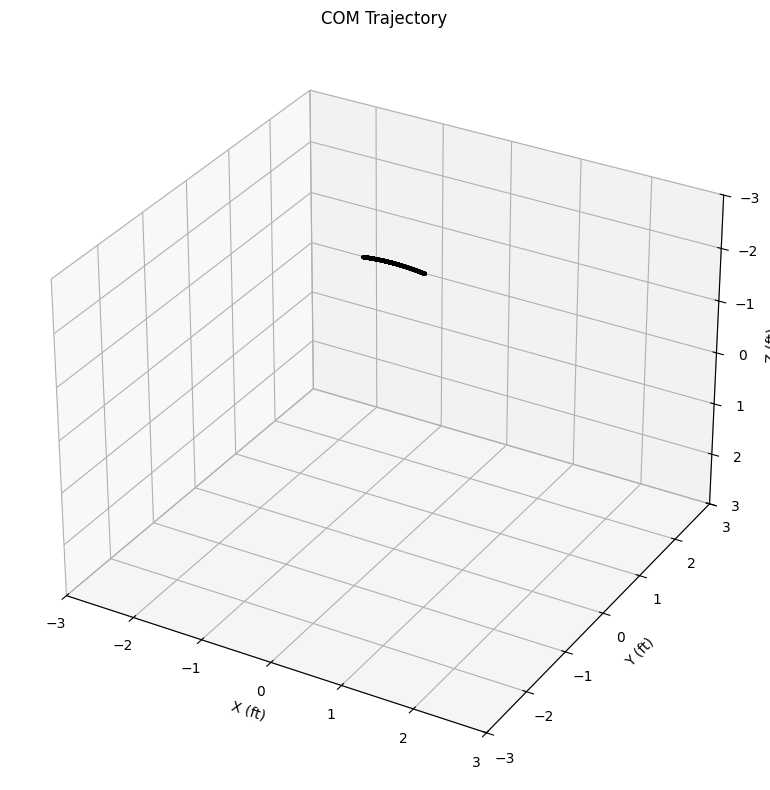
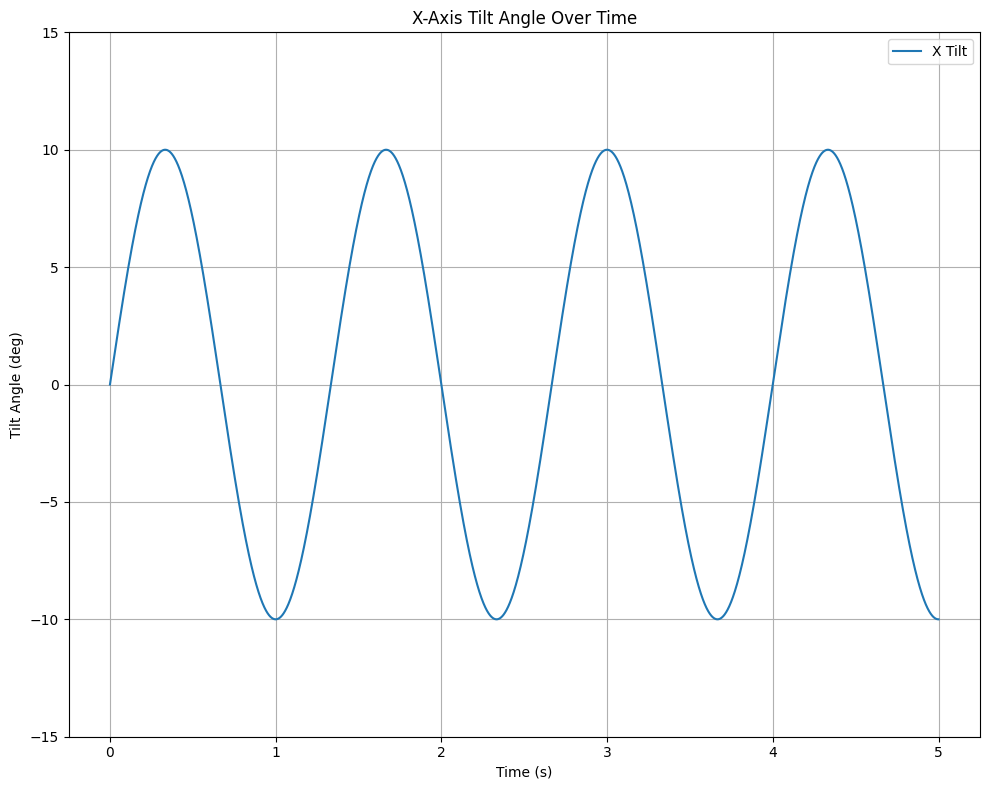
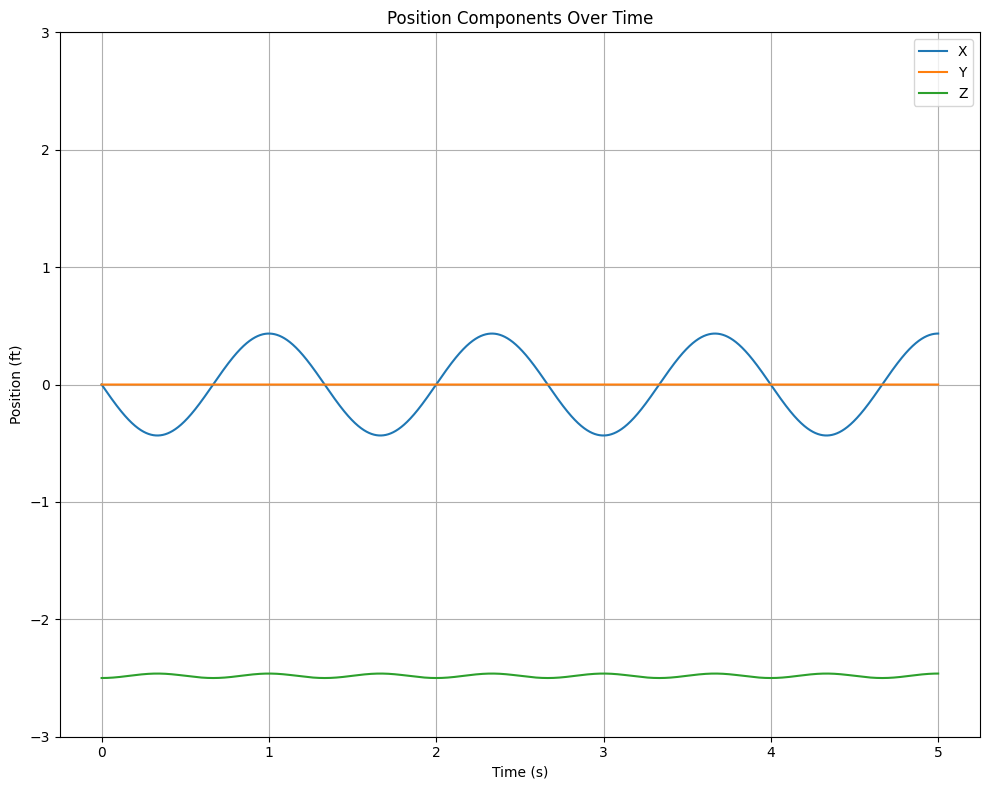
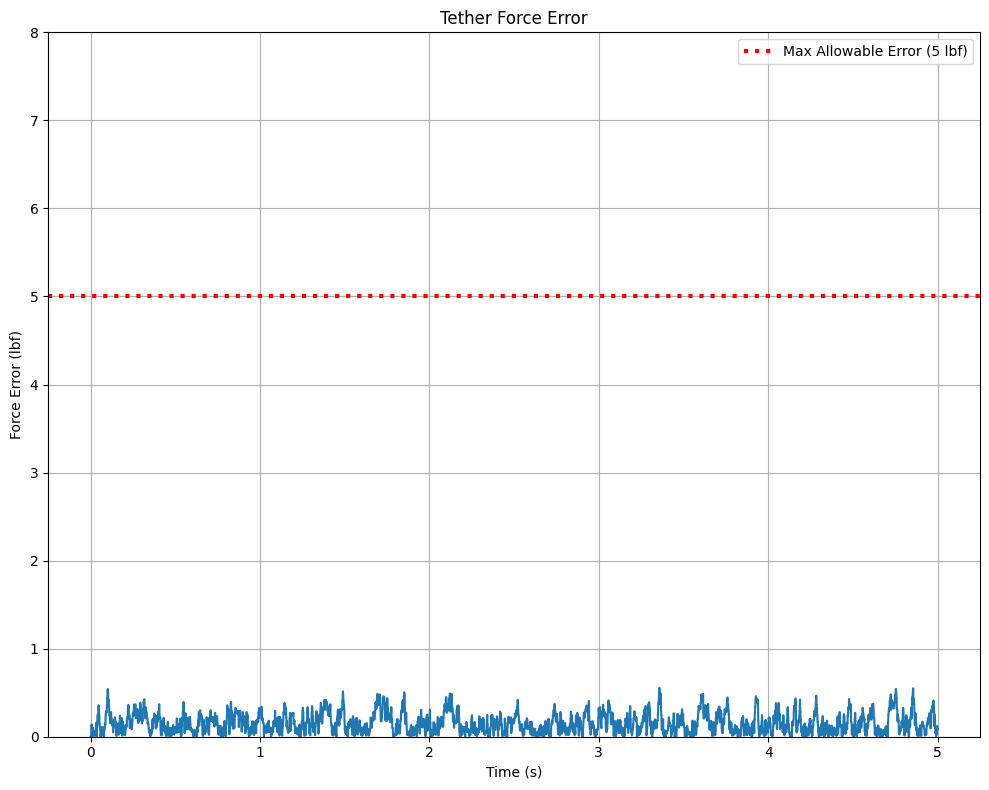
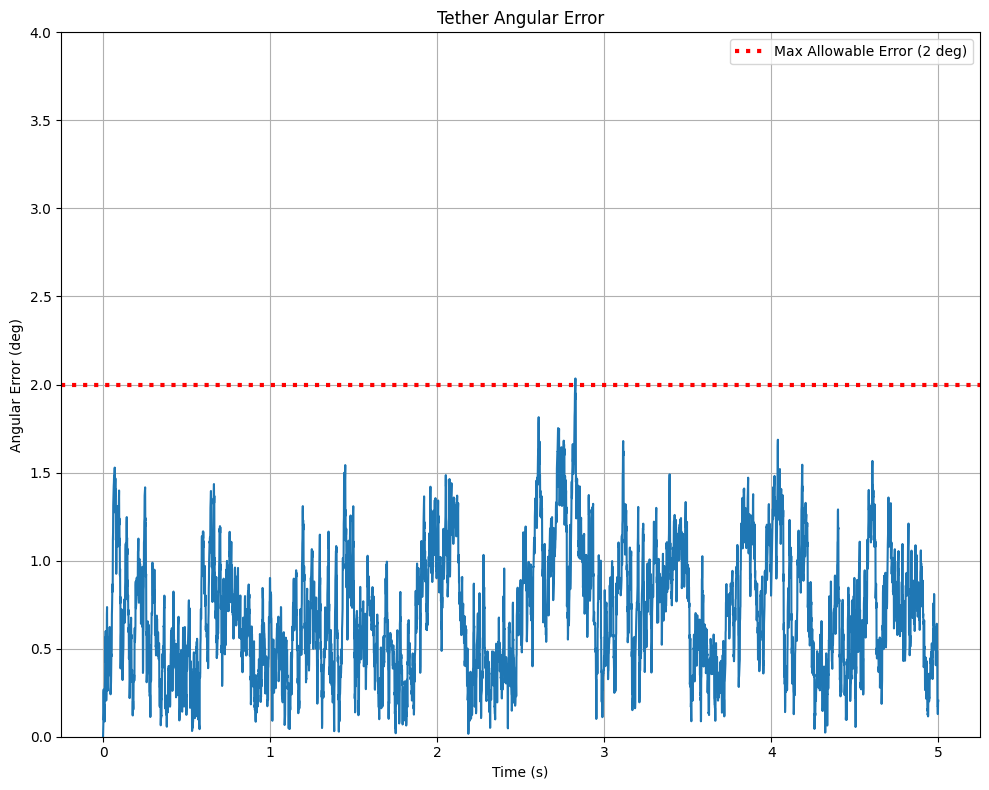
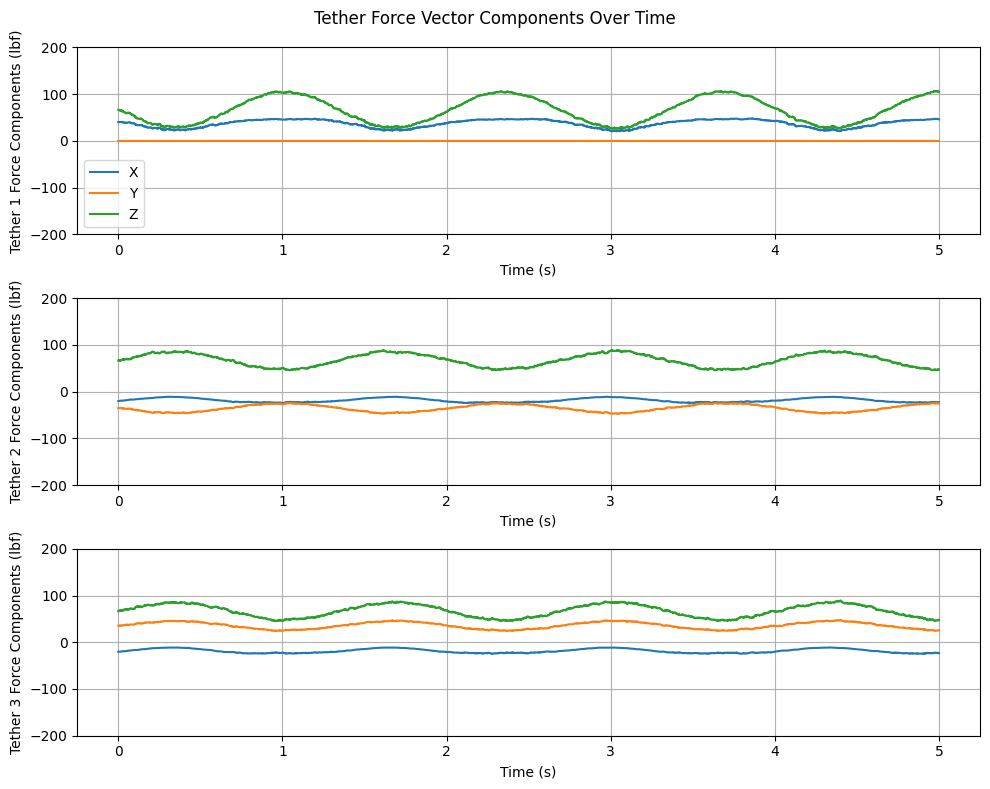
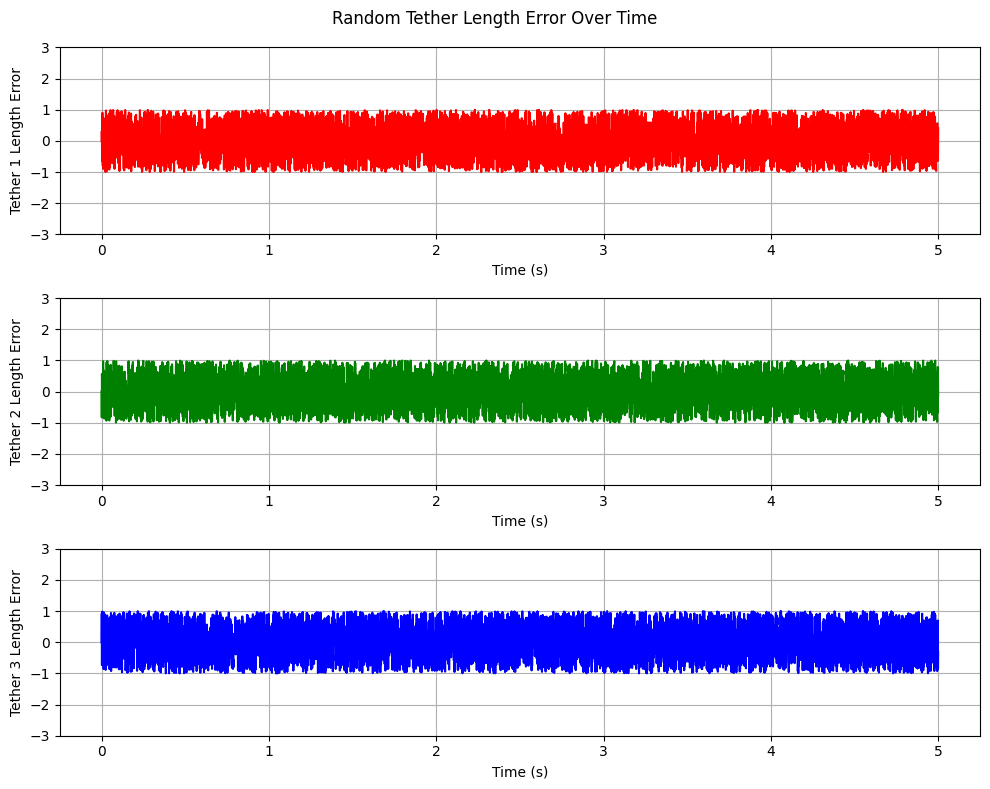

Here is the Python script that generated these plots, in order:
# This model attempts to quantify the update rate needed by the controller to keep the angle and force errors under the
# threshold

# major assumptions:
#   uses the horizontal convergence method for doing the tetrahedron calcs which assumes the torso-tether attachment
#       plane is parallel to the floor and that the torso does not twist
#   assumes an immediate change in tension is possible from the servo motors, this adjustment time will be factored in
#       later
#   assumes the torso is in the shape of a circle with radius r and the attachment location is at the same height as the
#       center of mass
#
# I am worried that this doesn't account for the fact that the actual control loop will run based off of changes in load
# cell readings that drive length changes rather than the other way around

import numpy as np
from scipy.optimize import fsolve
import matplotlib.pyplot as plt
from mpl_toolkits.mplot3d import Axes3D
import random


def equations(p, a, b, c, teth_anchor, offset):
    x, y, z = p
    return (
        # front tether
        (x - (teth_anchor[0][0] + offset[0][0])) ** 2 + (y - (teth_anchor[0][1] + offset[0][1])) ** 2 + (z - (teth_anchor[0][2] + offset[0][2])) ** 2 - a ** 2,

        # left tether
        (x - (teth_anchor[1][0] + offset[1][0])) ** 2 + (y - (teth_anchor[1][1] + offset[1][1])) ** 2 + (z - (teth_anchor[1][2] + offset[1][2])) ** 2 - b ** 2,

        # right tether
        (x - (teth_anchor[2][0] + offset[2][0])) ** 2 + (y - (teth_anchor[2][1] + offset[2][1])) ** 2 + (z - (teth_anchor[2][2] + offset[2][2])) ** 2 - c ** 2,
    )


def calculate_apex(a, b, c, teth_anchor, offset):
    initial_guess = [2, 2, -4]  # Start with a point above the base
    apex = fsolve(equations, initial_guess, args=(a, b, c, teth_anchor, offset))
    return apex


def calculate_tether_vecs(COM, teth_anchor, offset):
    # determine the tether unit vector
    teth1_vec = np.array(teth_anchor[0][:]) - (np.array(COM) - np.array(offset[0][:]))
    teth2_vec = np.array(teth_anchor[1][:]) - (np.array(COM) - np.array(offset[1][:]))
    teth3_vec = np.array(teth_anchor[2][:]) - (np.array(COM) - np.array(offset[2][:]))
    teth1_hat = teth1_vec/np.linalg.norm(teth1_vec)
    teth2_hat = teth2_vec/np.linalg.norm(teth2_vec)
    teth3_hat = teth3_vec/np.linalg.norm(teth3_vec)
    lengths = np.array([np.linalg.norm(teth1_vec),np.linalg.norm(teth2_vec),np.linalg.norm(teth3_vec)])

    return (teth1_hat, teth2_hat, teth3_hat, lengths)


def calculate_tether_forces(apex, mass, teth_anchor, offset):
    # solve the system of eqns of the unit vectors to find the equations
    teth1_hat, teth2_hat, teth3_hat, _ = calculate_tether_vecs(apex, teth_anchor, offset)

    M1 = np.array([[teth1_hat[0], teth2_hat[0], teth3_hat[0]],
                   [teth1_hat[1], teth2_hat[1], teth3_hat[1]],
                   [teth1_hat[2], teth2_hat[2], teth3_hat[2]]])
    M2 = np.array([[0],[0],[mass]])
    f = np.dot(np.linalg.inv(M1), M2)
    return f


def calculate_tether_error(COM, f, mass, teth_anchor, offset):
    teth1_hat, teth2_hat, teth3_hat, _ = calculate_tether_vecs(COM, teth_anchor, offset)
    teth1_vec = f[0]*teth1_hat
    teth2_vec = f[1]*teth2_hat
    teth3_vec = f[2]*teth3_hat

    expected_f_vec = np.array([0, 0, mass])
    f_vec = teth1_vec + teth2_vec + teth3_vec

    # find the angle between expected and actual
    angle_err = np.arccos(np.dot(expected_f_vec, f_vec)/(np.linalg.norm(expected_f_vec)*np.linalg.norm(f_vec)))*(180/np.pi)
    # determine the difference between their forces
    f_err = np.abs(np.linalg.norm(expected_f_vec) - np.linalg.norm(f_vec))

    return f_err, angle_err, teth1_vec,teth2_vec, teth3_vec


def simulate_tilting_motion(time_steps, dt, tilt_axis='x'):
    time = np.linspace(0, time_steps*dt, time_steps)
    
    # Initial position and height
    initial_height = -2.5  # feet
    
    # Initialize tilt angles
    x_tilt = np.zeros_like(time)
    y_tilt = np.zeros_like(time)
    
    # Generate tilting angles (converting to radians) for specified axis
    # 0.75 is the sway requirement in hertz
    if tilt_axis.lower() == 'x':
        x_tilt = np.deg2rad(10) * np.sin(2 * np.pi * 0.75 * time)  # ±10 degrees in x
    elif tilt_axis.lower() == 'y':
        y_tilt = np.deg2rad(10) * np.sin(2 * np.pi * 0.75 * time)  # ±10 degrees in y
    else:
        raise ValueError("tilt_axis must be either 'x' or 'y'")
    
    positions = np.zeros((time_steps, 3))
    
    for i in range(time_steps):
        # Calculate new position based on tilt angles
        # X position changes with forward/backward tilt (x_tilt)
        x = initial_height * np.sin(x_tilt[i])
        
        # Y position changes with side-to-side tilt (y_tilt)
        y = initial_height * np.sin(y_tilt[i])
        
        # Z position decreases as person tilts
        z = initial_height * np.cos(x_tilt[i]) * np.cos(y_tilt[i])
        
        positions[i] = [x, y, z]
    
    return positions, np.column_stack((x_tilt, y_tilt))

def plot_simulation_results(time_vec, positions, angles, f_errors, ang_errors, torques, tilt_axis, tether1vec, tether2vec, tether3vec, err_teth_one_vec, err_teth_two_vec, err_teth_three_vec):
    # Set figure size and style for all plots
    plt.style.use('default')
    figsize = (10, 8)
    
    # 3D trajectory plot
    fig1 = plt.figure(figsize=figsize)
    ax1 = fig1.add_subplot(111, projection='3d')
    ax1.plot(positions[:, 0], positions[:, 1], positions[:, 2], color = 'k', linewidth = 3)
    ax1.set_xlabel('X (ft)')
    ax1.set_ylabel('Y (ft)')
    ax1.set_zlabel('Z (ft)')
    ax1.set_title('COM Trajectory')
    ax1.set_xlim([-3, 3])
    ax1.set_ylim([-3, 3])
    ax1.set_zlim([-3, 3])
    ax1.invert_zaxis()
    ax1.grid(True)
    plt.tight_layout()
    plt.show()
    
    # Tilt angle plot
    fig2 = plt.figure(figsize=figsize)
    ax2 = fig2.add_subplot(111)
    if tilt_axis.lower() == 'x':
        ax2.plot(time_vec, np.rad2deg(angles[:, 0]), label='X Tilt')
    else:
        ax2.plot(time_vec, np.rad2deg(angles[:, 1]), label='Y Tilt')
    ax2.set_xlabel('Time (s)')
    ax2.set_ylabel('Tilt Angle (deg)')
    ax2.set_title(f'{tilt_axis.upper()}-Axis Tilt Angle Over Time')
    ax2.grid(True)
    ax2.legend()
    ax2.set_ylim([-15, 15])
    plt.tight_layout()
    plt.show()
    
    # Position components plot
    fig3 = plt.figure(figsize=figsize)
    ax3 = fig3.add_subplot(111)
    ax3.plot(time_vec, positions[:, 0], label='X')
    ax3.plot(time_vec, positions[:, 1], label='Y')
    ax3.plot(time_vec, positions[:, 2], label='Z')
    ax3.set_xlabel('Time (s)')
    ax3.set_ylabel('Position (ft)')
    ax3.set_title('Position Components Over Time')
    ax3.grid(True)
    ax3.legend()
    ax3.set_ylim([-3, 3])
    plt.tight_layout()
    plt.show()
    
    # Force error plot
    fig4 = plt.figure(figsize=figsize)
    ax4 = fig4.add_subplot(111)
    ax4.plot(time_vec, f_errors)
    ax4.axhline(y=5, color='r', linestyle=':', label='Max Allowable Error (5 lbf)', linewidth = 3)
    ax4.set_xlabel('Time (s)')
    ax4.set_ylabel('Force Error (lbf)')
    ax4.set_title('Tether Force Error')
    ax4.grid(True)
    ax4.legend()
    ax4.set_ylim([0, 8])
    plt.tight_layout()
    plt.show()
    
    # Angular error plot
    fig5 = plt.figure(figsize=figsize)
    ax5 = fig5.add_subplot(111)
    ax5.plot(time_vec, ang_errors)
    ax5.axhline(y=2, color='r', linestyle=':', label='Max Allowable Error (2 deg)', linewidth = 3)
    ax5.set_xlabel('Time (s)')
    ax5.set_ylabel('Angular Error (deg)')
    ax5.set_title('Tether Angular Error')
    ax5.grid(True)
    ax5.legend()
    ax5.set_ylim([0, 4])
    plt.tight_layout()
    plt.show()
    
    
    # Tether force component plots 
    # Tether 1
    fig7 = plt.figure(figsize=figsize)
    ax7 = fig7.add_subplot(311)
    ax7.plot(time_vec, tether1vec[:, 0], label='X')
    ax7.plot(time_vec, tether1vec[:, 1], label='Y')
    ax7.plot(time_vec, tether1vec[:, 2], label='Z')
    ax7.set_xlabel('Time (s)')
    ax7.set_ylabel('Tether 1 Force Components (lbf)')
    ax7.grid(True)
    ax7.legend()
    ax7.set_ylim([-200, 200])
   
    
    # Tether 2
    ax8 = fig7.add_subplot(312)
    ax8.plot(time_vec, tether2vec[:, 0], label='X')
    ax8.plot(time_vec, tether2vec[:, 1], label='Y')
    ax8.plot(time_vec, tether2vec[:, 2], label='Z')
    ax8.set_xlabel('Time (s)')
    ax8.set_ylabel('Tether 2 Force Components (lbf)')
    ax8.grid(True)
    ax8.set_ylim([-200, 200])
    
    # Tether 3
    ax9 = fig7.add_subplot(313)
    ax9.plot(time_vec, tether3vec[:, 0], label='X')
    ax9.plot(time_vec, tether3vec[:, 1], label='Y')
    ax9.plot(time_vec, tether3vec[:, 2], label='Z')
    ax9.set_xlabel('Time (s)')
    ax9.set_ylabel('Tether 3 Force Components (lbf)')
    ax9.grid(True)
    ax9.set_ylim([-200, 200])
    fig7.suptitle('Tether Force Vector Components Over Time')
    plt.tight_layout()
    plt.show()

    fig10 = plt.figure(figsize=figsize)
    ax11 = fig10.add_subplot(311)
    ax12 = fig10.add_subplot(312)
    ax13 = fig10.add_subplot(313)
    ax11.plot(time_vec, err_teth_one_vec * 12, color = 'r')
    ax12.plot(time_vec, err_teth_two_vec * 12, color = 'g')
    ax13.plot(time_vec, err_teth_three_vec * 12, color = 'b')
    ax11.set_ylabel('Tether 1 Length Error')
    ax12.set_ylabel('Tether 2 Length Error')
    ax13.set_ylabel('Tether 3 Length Error')
    for ax in [ax11, ax12, ax13]:
        ax.set_xlabel('Time (s)')
        ax.grid(True)
        ax.set_ylim([-3, 3])
     
    fig10.suptitle('Random Tether Length Error Over Time')
    plt.tight_layout()
    plt.show()

def main():
    # Simulation parameters
    mass = 200.0  # person's weight (lb)
    r = 3 / (2 * np.pi)  # waist radius (ft)
    teth_percent_error = 0.05  # percent error in tether length

    # tether anchor loc 3x3 each row is the vector for each tether
    # assuming anchor locations are radially 2 feet away from person 120 degrees away from each other
    teth_anchor = [[2.0,                      0.0,                     0.0],
                  [2.0*np.cos(240*np.pi/180), 2.0*np.sin(240*np.pi/180), 0.0],
                  [2.0*np.cos(120*np.pi/180), 2.0*np.sin(120*np.pi/180), 0.0]]
    # attachment offset vector 3x3 each row is the vector for each tether
    # assuming circular radius (pointing from tether attachment loc to COM
    offset = [[-r,                      0.0,                     0.0],
              [-r*np.cos(240*np.pi/180), -r*np.sin(240*np.pi/180), 0.0],
              [-r*np.cos(120*np.pi/180), -r*np.sin(120*np.pi/180), 0.0]]

    # Time parameters
    duration = 5.0  # seconds (5 complete cycles at 1Hz)
    dt = 0.001  # time step (essentially our sensor suite update rate)
    time_steps = int(duration/dt)+1
    time_vec = np.linspace(0, duration, time_steps)

    # force update rate parameters
    force_update_rate = 0.002  # time it takes to run tetrahedron calcs and update force command
    update_steps = int(duration / force_update_rate)+1
    update_vec = np.linspace(0, duration, update_steps)
    # separate iterator for force update
    j = 0
    # linear assumption for time it takes servo to reach new torque
    reaction_t = 0.01  # seconds
    # parameters defining old force and time for linear convergence
    f = np.array([[0.0], [0.0], [0.0]])
    f_new = np.array([[0.0], [0.0], [0.0]])
    f_old = np.array([[0.0], [0.0], [0.0]])
    t1 = 0
    
    # Set tilt axis ('x' or 'y')
    tilt_axis = 'x'
    
    # Generate COM movement and tilt angles
    positions, tilt_angles = simulate_tilting_motion(time_steps, dt, tilt_axis)
    
    # Initialize arrays to store results
    f_errors = np.zeros(time_steps)
    ang_errors = np.zeros(time_steps)
    torques = np.zeros(time_steps)
    
    # Arrays to store tether force vectors
    tether1_vec = np.zeros((time_steps, 3))
    tether2_vec = np.zeros((time_steps, 3))
    tether3_vec = np.zeros((time_steps, 3))
    err_teth_one_vec = np.zeros(time_steps)
    err_teth_two_vec = np.zeros(time_steps)
    err_teth_three_vec = np.zeros(time_steps)
    # Run simulation
    for i in range(time_steps):
        # Update COM position based on tilt
        COM = positions[i, :]
        
        # Calculate tether properties
        _, _, _, teth_lengths = calculate_tether_vecs(COM, teth_anchor, offset)
       
        #teth_lengths = teth_lengths + teth_percent_error * teth_lengths (adding tether error of one number for every step)
        
        #calculate random tether errors for each time step ranging from -1in to 1in
        if (i != 0):
            err_teth_one_vec[i] = random.uniform(-(1/12),(1/12))
            err_teth_two_vec[i] = random.uniform(-(1/12),(1/12))
            err_teth_three_vec[i] = random.uniform(-(1/12),(1/12))
            apex = calculate_apex(teth_lengths[0]+err_teth_one_vec[i], teth_lengths[1]+err_teth_two_vec[i], teth_lengths[2]+err_teth_three_vec[i], teth_anchor, offset)
        else:
            err_teth_one_vec[i] = 0
            err_teth_two_vec[i] = 0
            err_teth_three_vec[i] = 0
            apex = calculate_apex(teth_lengths[0], teth_lengths[1], teth_lengths[2], teth_anchor, offset)

        # update force at the start
        if i == 0:
            f = calculate_tether_forces(apex, mass, teth_anchor, offset)
            f_new = f
            f_old = f
            t1 = time_vec[i]
            j += 1
        # update force only at the prescribed update rate
        elif abs(time_vec[i] - update_vec[j]) < dt/2:
            # f = calculate_tether_forces(apex, mass, teth_anchor, offset)
            f_new = calculate_tether_forces(apex, mass, teth_anchor, offset)
            f_old = f
            t1 = time_vec[i]
            j += 1
        else:
            # if torque is not reached yet
            if (time_vec[i] < t1+reaction_t) & (time_vec[i] > force_update_rate):
                f = ((f_new - f_old) / reaction_t) * (time_vec[i]) - ((f_new - f_old) / reaction_t) * t1 + f_old

            # if we reach torque before next update
            else:
                f = ((f_new - f_old) / reaction_t) * (t1+reaction_t) - ((f_new - f_old) / reaction_t) * t1 + f_old

        # Calculate errors and torques
        f_err, ang_err, tether1_vec[i], tether2_vec[i], tether3_vec[i] = calculate_tether_error(COM, f, mass, teth_anchor, offset)
        
        # Store results
        f_errors[i] = f_err
        ang_errors[i] = ang_err
        # torques[i] = np.linalg.norm(calculate_applied_torque(COM, tilt_angles[i, 0], tilt_angles[i, 1], f, r))
    
    # Plot results
    plot_simulation_results(time_vec, positions, tilt_angles, f_errors, ang_errors, torques, tilt_axis, tether1_vec, tether2_vec, tether3_vec, err_teth_one_vec, err_teth_two_vec, err_teth_three_vec)
    


if __name__ == "__main__":
    main()
